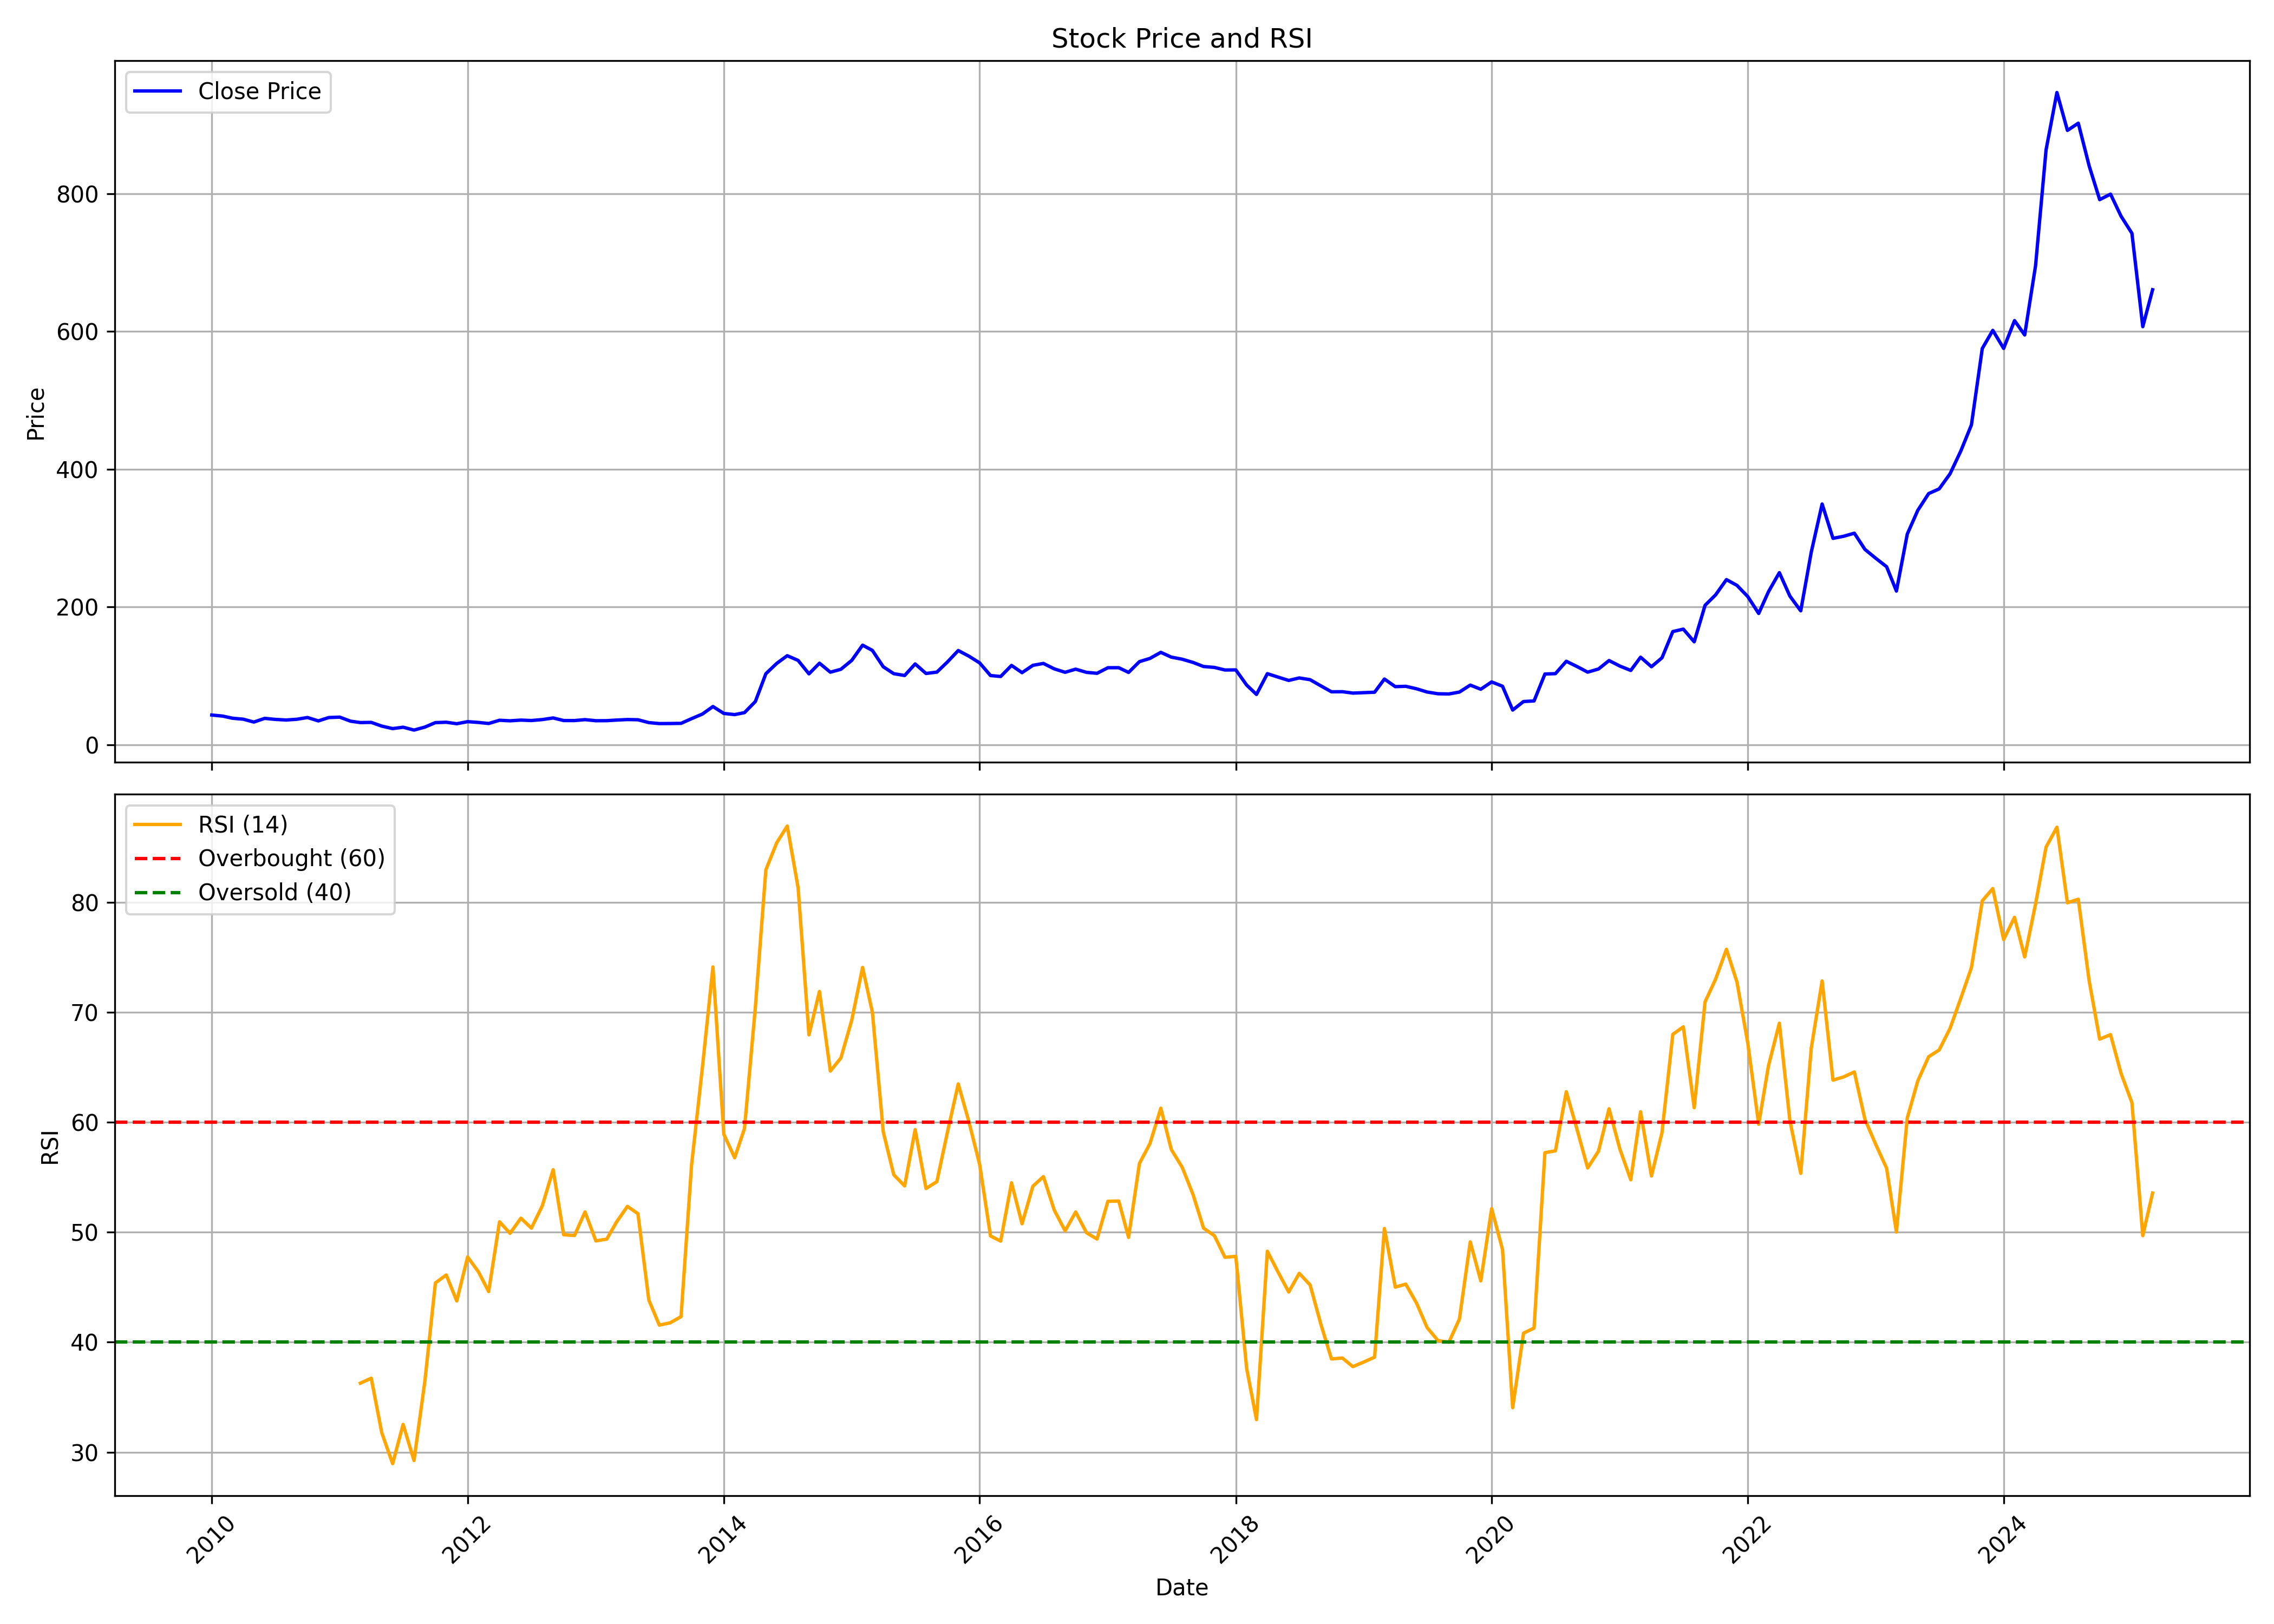

Data behind this chart, as committed beside it:
, date, symbol, open, high, low, close, volume, rsi
0, 2010-01-01, ASTRAMICRO, 40.89, 50.39, 38.76, 43.19, 23902145, 
1, 2010-02-01, ASTRAMICRO, 43.77, 47.48, 38.36, 41.67, 13036061, 
2, 2010-03-01, ASTRAMICRO, 41.67, 43.94, 38.01, 38.56, 6419529, 
3, 2010-04-01, ASTRAMICRO, 38.62, 41.7, 36.69, 37.15, 6449726, 
4, 2010-05-01, ASTRAMICRO, 37.49, 37.49, 31.68, 33, 4147460, 
5, 2010-06-01, ASTRAMICRO, 32.86, 39.11, 31.24, 38.36, 3938775, 
6, 2010-07-01, ASTRAMICRO, 38.07, 43.6, 36, 36.86, 12369292, 
7, 2010-08-01, ASTRAMICRO, 36.92, 39.62, 35.22, 35.97, 5341217, 
8, 2010-09-01, ASTRAMICRO, 36.23, 38.82, 35.42, 37.06, 4468476, 
9, 2010-10-01, ASTRAMICRO, 37.7, 40.16, 35.72, 39.61, 7218883, 
10, 2010-11-01, ASTRAMICRO, 40.16, 45.21, 29.48, 34.68, 16025349, 
11, 2010-12-01, ASTRAMICRO, 34.36, 43.4, 30.47, 39.57, 3221624, 
12, 2011-01-01, ASTRAMICRO, 40.05, 43.27, 33.95, 40.13, 3325985, 
13, 2011-02-01, ASTRAMICRO, 40.48, 44.62, 33.78, 34.26, 8494928, 
14, 2011-03-01, ASTRAMICRO, 35.26, 37.26, 31.21, 32.26, 1560772, 36.28
15, 2011-04-01, ASTRAMICRO, 32.26, 38.65, 31.69, 32.52, 2194204, 36.72
16, 2011-05-01, ASTRAMICRO, 34.3, 34.3, 24.03, 27.12, 1161015, 31.77
17, 2011-06-01, ASTRAMICRO, 28.12, 28.12, 21.55, 23.51, 940220, 28.95
18, 2011-07-01, ASTRAMICRO, 23.51, 28.16, 23.51, 25.51, 1269589, 32.52
19, 2011-08-01, ASTRAMICRO, 25.96, 26.49, 20.38, 21.35, 788942, 29.24
20, 2011-09-01, ASTRAMICRO, 21.35, 26, 20.6, 25.69, 831937, 36.46
21, 2011-10-01, ASTRAMICRO, 25.65, 32.74, 24.63, 32.16, 1512284, 45.39
22, 2011-11-01, ASTRAMICRO, 31.89, 36.32, 28.04, 32.74, 1471752, 46.12
23, 2011-12-01, ASTRAMICRO, 32.03, 33.89, 29.68, 30.57, 733610, 43.75
24, 2012-01-01, ASTRAMICRO, 30.7, 36.32, 29.77, 33.58, 688366, 47.76
25, 2012-02-01, ASTRAMICRO, 33.84, 40.09, 27.46, 32.43, 1524969, 46.4
26, 2012-03-01, ASTRAMICRO, 31.89, 35.75, 30.03, 30.92, 1666441, 44.61
27, 2012-04-01, ASTRAMICRO, 31.05, 37.43, 30.12, 35.62, 3703103, 50.95
28, 2012-05-01, ASTRAMICRO, 35.44, 39.74, 32.07, 34.82, 2847169, 49.91
29, 2012-06-01, ASTRAMICRO, 34.55, 38.1, 33.27, 35.84, 2332201, 51.28
30, 2012-07-01, ASTRAMICRO, 35.7, 41.2, 34.11, 35.22, 3166845, 50.38
31, 2012-08-01, ASTRAMICRO, 35.43, 41.2, 35.43, 36.6, 1452678, 52.4
32, 2012-09-01, ASTRAMICRO, 36.6, 45.02, 35.21, 38.95, 5026999, 55.69
33, 2012-10-01, ASTRAMICRO, 39.53, 41.42, 34.89, 35.21, 1887888, 49.78
34, 2012-11-01, ASTRAMICRO, 35.75, 36.87, 32.64, 35.16, 2384045, 49.71
35, 2012-12-01, ASTRAMICRO, 35.57, 38.86, 34.22, 36.51, 3249519, 51.85
36, 2013-01-01, ASTRAMICRO, 36.6, 40.43, 33.99, 34.94, 4150350, 49.22
37, 2013-02-01, ASTRAMICRO, 34.89, 37.14, 34.13, 35.03, 2057785, 49.38
38, 2013-03-01, ASTRAMICRO, 34.8, 41.06, 34.22, 35.88, 1292902, 50.94
39, 2013-04-01, ASTRAMICRO, 41.06, 41.06, 35.21, 36.65, 1592301, 52.36
40, 2013-05-01, ASTRAMICRO, 36.65, 42.68, 34.31, 36.33, 7676084, 51.7
41, 2013-06-01, ASTRAMICRO, 36.56, 38.09, 31.52, 32.19, 2465449, 43.85
42, 2013-07-01, ASTRAMICRO, 32.42, 39.17, 30.62, 30.8, 2279668, 41.56
43, 2013-08-01, ASTRAMICRO, 32.42, 32.87, 27.1, 30.89, 1821708, 41.77
44, 2013-09-01, ASTRAMICRO, 31.97, 33.95, 30.26, 31.11, 931749, 42.33
45, 2013-10-01, ASTRAMICRO, 32.26, 42.4, 30.97, 37.93, 3190199, 56.12
46, 2013-11-01, ASTRAMICRO, 37.6, 47.61, 37.6, 44.66, 3937619, 65.02
47, 2013-12-01, ASTRAMICRO, 44.7, 58.39, 42.03, 55.53, 7934335, 74.14
48, 2014-01-01, ASTRAMICRO, 55.3, 58.53, 44.75, 45.53, 9851734, 58.92
49, 2014-02-01, ASTRAMICRO, 46.73, 49.13, 42.54, 43.83, 2360594, 56.78
50, 2014-03-01, ASTRAMICRO, 44.79, 48.39, 43.13, 46.68, 4422505, 59.44
51, 2014-04-01, ASTRAMICRO, 47.37, 64.1, 46.13, 62.77, 13112219, 70.46
52, 2014-05-01, ASTRAMICRO, 62.77, 103.2, 62.77, 103.2, 47791000, 82.97
53, 2014-06-01, ASTRAMICRO, 106, 118.8, 97.24, 118.2, 30607420, 85.44
54, 2014-07-01, ASTRAMICRO, 119, 144.5, 105.5, 129.4, 42004427, 86.95
55, 2014-08-01, ASTRAMICRO, 127.2, 134.4, 112, 122.5, 15010086, 81.36
56, 2014-09-01, ASTRAMICRO, 123.3, 125.3, 94.73, 103, 16114693, 67.96
57, 2014-10-01, ASTRAMICRO, 104, 124.4, 95.52, 118.5, 17883066, 71.91
58, 2014-11-01, ASTRAMICRO, 119.2, 120.7, 100.4, 105.4, 13717055, 64.67
59, 2014-12-01, ASTRAMICRO, 106.9, 128, 96.78, 109.6, 22698556, 65.85
... 123 more rows
